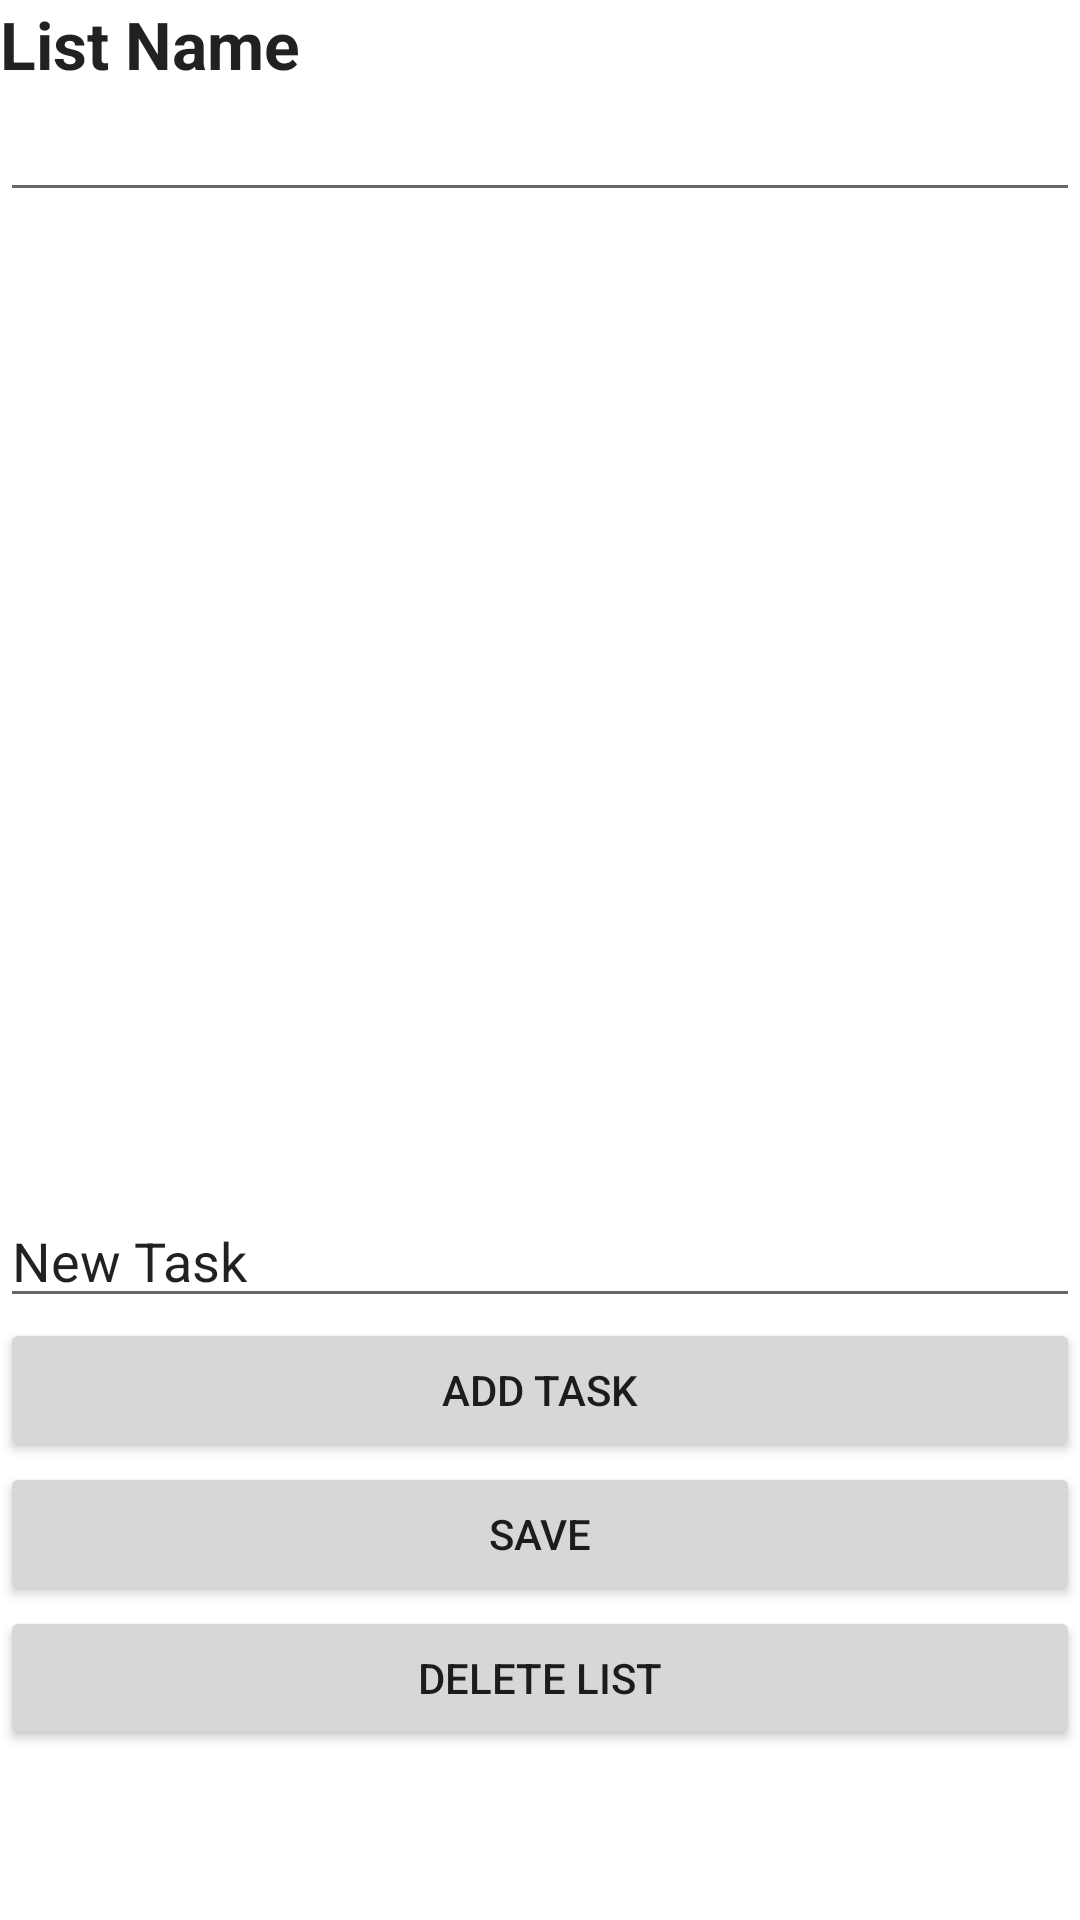

Write the Android layout XML for this screen, with the resource values it uses.
<!-- AndroidManifest.xml: application theme Theme.KSATODOLISTAPP -->
<!-- res/layout/activity_viewlist.xml -->
<?xml version="1.0" encoding="utf-8"?>
<androidx.constraintlayout.widget.ConstraintLayout xmlns:android="http://schemas.android.com/apk/res/android"
    xmlns:app="http://schemas.android.com/apk/res-auto"
    xmlns:tools="http://schemas.android.com/tools"
    android:layout_width="match_parent"
    android:layout_height="match_parent">

    <ScrollView
        android:id="@+id/scrollView2"
        android:layout_width="match_parent"
        android:layout_height="398dp"
        tools:layout_constraintVertical_weight="1">

        <LinearLayout
            android:id="@+id/taskLayout"
            android:layout_width="match_parent"
            android:layout_height="wrap_content"
            android:orientation="vertical">

            <TextView
                android:id="@+id/textView"
                android:layout_width="match_parent"
                android:layout_height="wrap_content"
                android:text="List Name"
                android:textAppearance="@style/TextAppearance.AppCompat.Large"
                android:textStyle="bold" />

            <EditText
                android:id="@+id/listNameText"
                android:layout_width="match_parent"
                android:layout_height="wrap_content"
                android:ems="10"
                android:inputType="textPersonName" />

        </LinearLayout>
    </ScrollView>

    <EditText
        android:id="@+id/taskNameText"
        android:layout_width="match_parent"
        android:layout_height="wrap_content"
        android:ems="10"
        android:inputType="textPersonName"
        android:text="New Task"
        app:layout_constraintTop_toBottomOf="@+id/scrollView2"
        tools:layout_editor_absoluteX="1dp" />

    <Button
        android:id="@+id/addTaskBtn"
        android:layout_width="match_parent"
        android:layout_height="wrap_content"
        android:text="Add Task"
        app:layout_constraintTop_toBottomOf="@+id/taskNameText"
        tools:layout_editor_absoluteX="0dp" />

    <Button
        android:id="@+id/deleteBtn"
        android:layout_width="match_parent"
        android:layout_height="wrap_content"
        android:text="Delete List"
        app:layout_constraintTop_toBottomOf="@+id/saveBtn"
        tools:layout_editor_absoluteX="0dp" />

    <Button
        android:id="@+id/saveBtn"
        android:layout_width="match_parent"
        android:layout_height="wrap_content"
        android:text="Save"
        app:layout_constraintTop_toBottomOf="@+id/addTaskBtn"
        tools:layout_editor_absoluteX="0dp" />

</androidx.constraintlayout.widget.ConstraintLayout>
<!-- resources referenced by this layout -->
<resources>
  <style name="Theme.KSATODOLISTAPP" parent="Theme.MaterialComponents.DayNight.DarkActionBar">
          
          <item name="colorPrimary">@color/red</item>
          <item name="colorPrimaryVariant">@color/red</item>
          <item name="colorOnPrimary">@color/white</item>
          
          <item name="colorSecondary">@color/teal_200</item>
          <item name="colorSecondaryVariant">@color/teal_700</item>
          <item name="colorOnSecondary">@color/black</item>
          
          <item name="android:statusBarColor">?attr/colorPrimaryVariant</item>
          
      </style>
  <!-- not gathered from this repository: default colours our renderer supplied (Android Studio template values) -->
  <color name="teal_200">#FF03DAC5</color>
  <color name="teal_700">#FF018786</color>
  <color name="black">#FF000000</color>
  <color name="white">#FFFFFFFF</color>
</resources>
